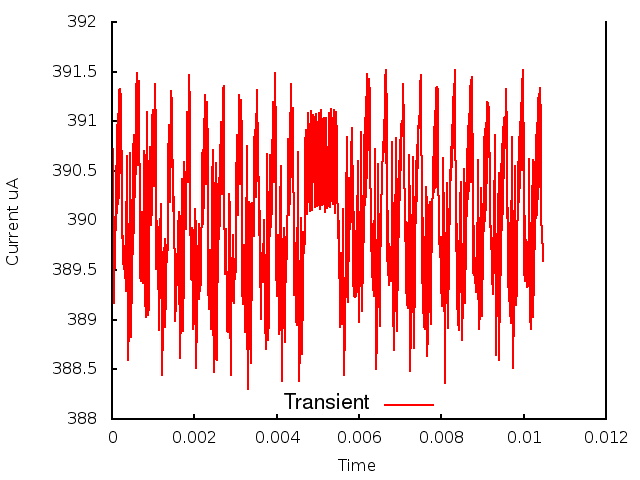

The data file committed next to this chart (first rows):
0.000000, 0.000000, 3.892485
1, 0.000010, 3.9
2, 0.000020, 3.9
3, 0.000030, 3.907
4, 0.000040, 3.893
5, 0.000050, 3.893
6, 0.000060, 3.892
7, 0.000070, 3.9
8, 0.000080, 3.895
9, 0.000090, 3.905
10, 0.000100, 3.899
11, 0.000110, 3.908
12, 0.000120, 3.901
13, 0.000130, 3.91
14, 0.000140, 3.902
15, 0.000150, 3.911
16, 0.000160, 3.902
17, 0.000170, 3.913
18, 0.000180, 3.903
19, 0.000190, 3.913
20, 0.000200, 3.905
21, 0.000210, 3.913
22, 0.000220, 3.907
23, 0.000230, 3.913
24, 0.000240, 3.901
25, 0.000250, 3.901
26, 0.000260, 3.896
27, 0.000270, 3.898
28, 0.000280, 3.896
29, 0.000290, 3.896
30, 0.000300, 3.896
31, 0.000310, 3.894
32, 0.000320, 3.897
33, 0.000330, 3.893
34, 0.000340, 3.9
35, 0.000350, 3.897
36, 0.000360, 3.907
37, 0.000370, 3.902
38, 0.000380, 3.896
39, 0.000390, 3.886
40, 0.000400, 3.893
41, 0.000410, 3.888
42, 0.000420, 3.9
43, 0.000430, 3.895
44, 0.000440, 3.907
45, 0.000450, 3.897
46, 0.000460, 3.894
47, 0.000470, 3.888
48, 0.000480, 3.898
49, 0.000490, 3.892
50, 0.000500, 3.903
51, 0.000510, 3.897
52, 0.000520, 3.908
53, 0.000530, 3.899
54, 0.000540, 3.909
55, 0.000550, 3.905
56, 0.000560, 3.904
57, 0.000570, 3.902
58, 0.000580, 3.907
59, 0.000590, 3.913
60, 0.000600, 3.915
... 986 more rows
